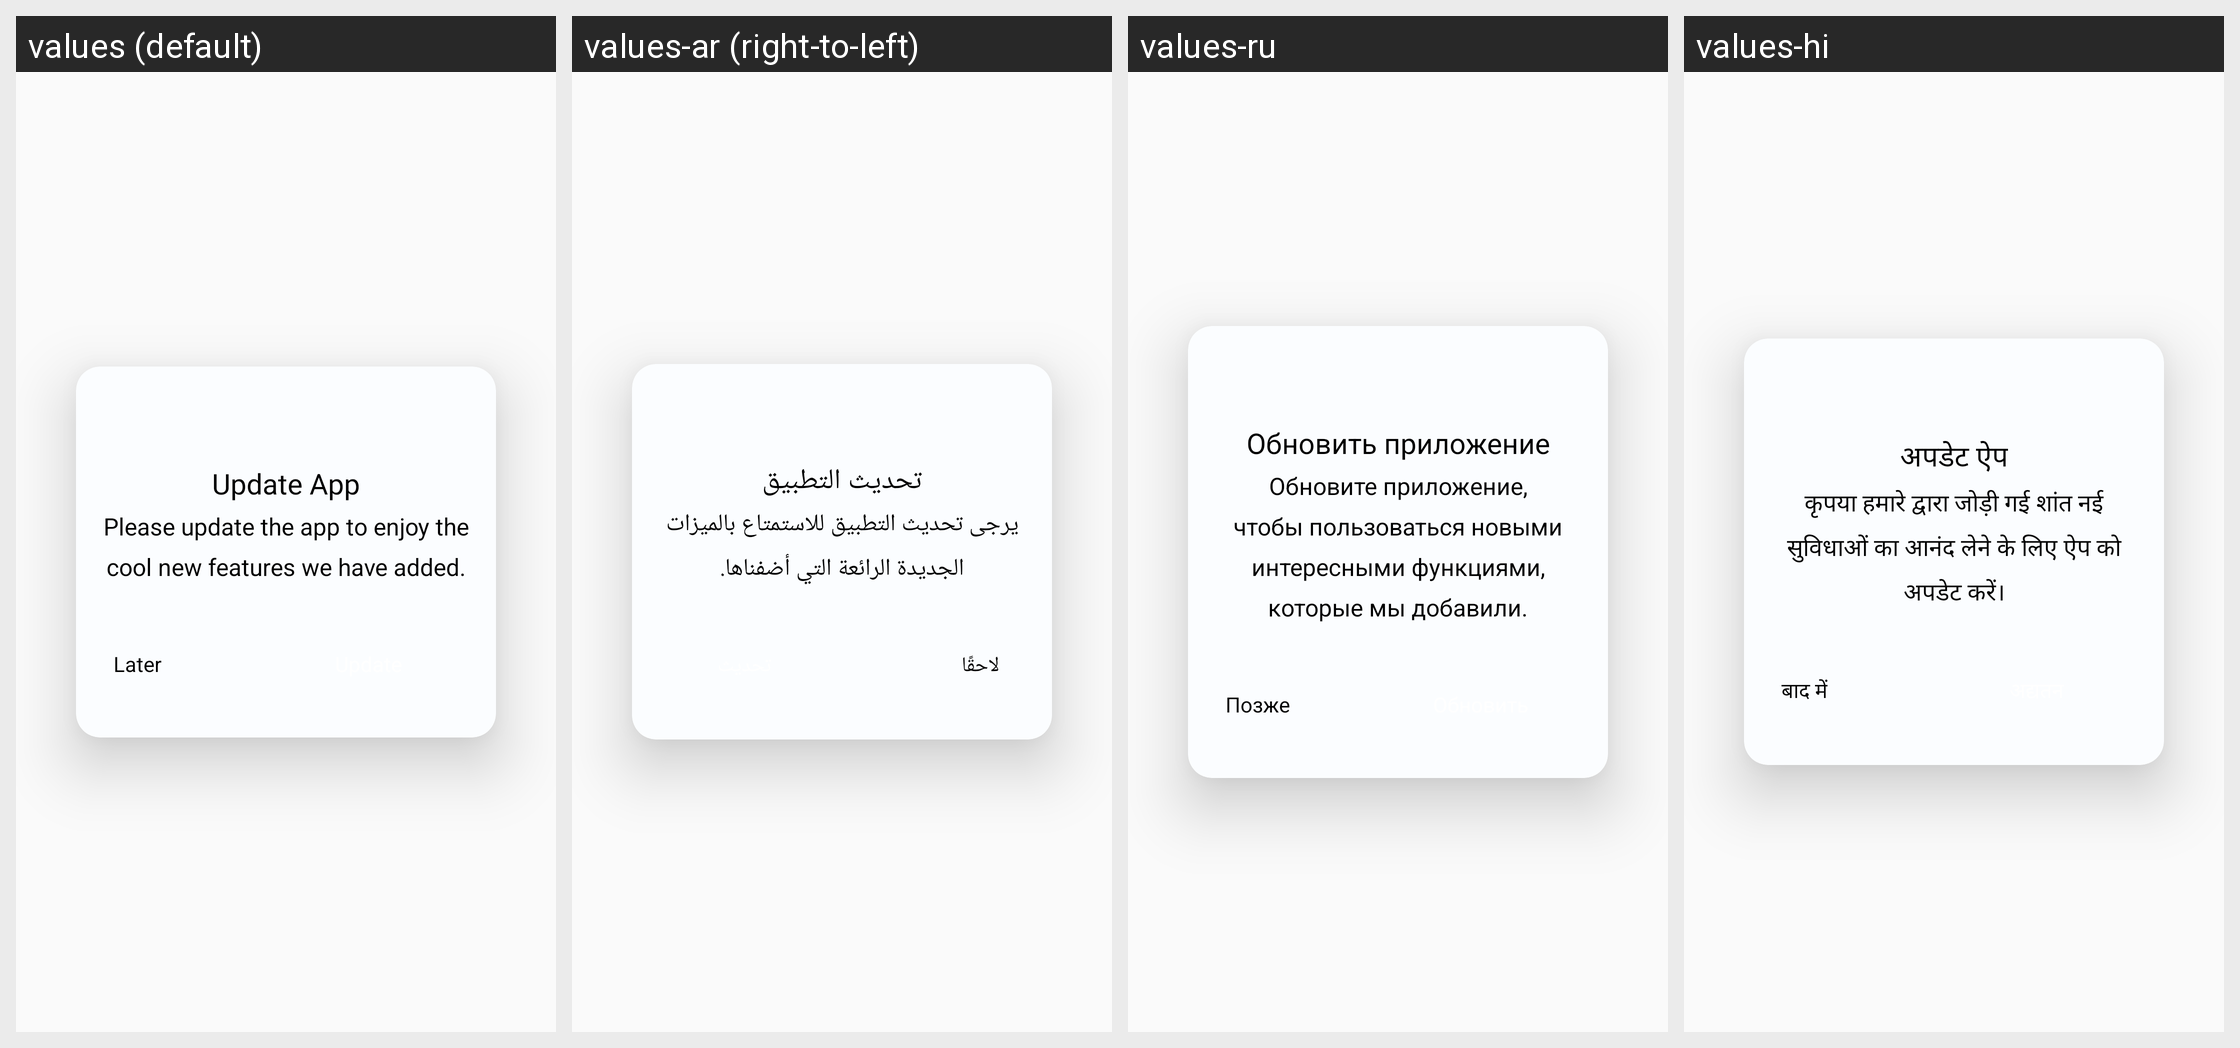

Translations of the strings shown on this Android screen, per locale in the grid:
Android screen res/layout/dialog_version_update.xml rendered under 4 locales, left to right: values (default), values-ar (right-to-left), values-ru, values-hi. Device: Nexus 5 (rendered at 1080×1920; each locale shown at half size, 540×960, under a caption strip naming it); theme AppTheme.
Other locales in the repository, not shown: values-in, values-it, values-ko.
Strings drawn on this screen, with the default value and each locale's value (text and hints the layout hard-codes, and strings that could not be matched under every locale, appear in the picture but are not listed):

update_app
  values: Update App
  values-ar: تحديث التطبيق
  values-ru: Обновить приложение
  values-hi: अपडेट ऐप

please_update_the_app_to_enjoy_the_cool_new_features_we_have_added
  values: Please update the app to enjoy the cool new features we have added.
  values-ar: يرجى تحديث التطبيق للاستمتاع بالميزات الجديدة الرائعة التي أضفناها.
  values-ru: Обновите приложение, чтобы пользоваться новыми интересными функциями, которые мы добавили.
  values-hi: कृपया हमारे द्वारा जोड़ी गई शांत नई सुविधाओं का आनंद लेने के लिए ऐप को अपडेट करें।

later
  values: Later
  values-ar: لاحقًا
  values-ru: Позже
  values-hi: बाद में
